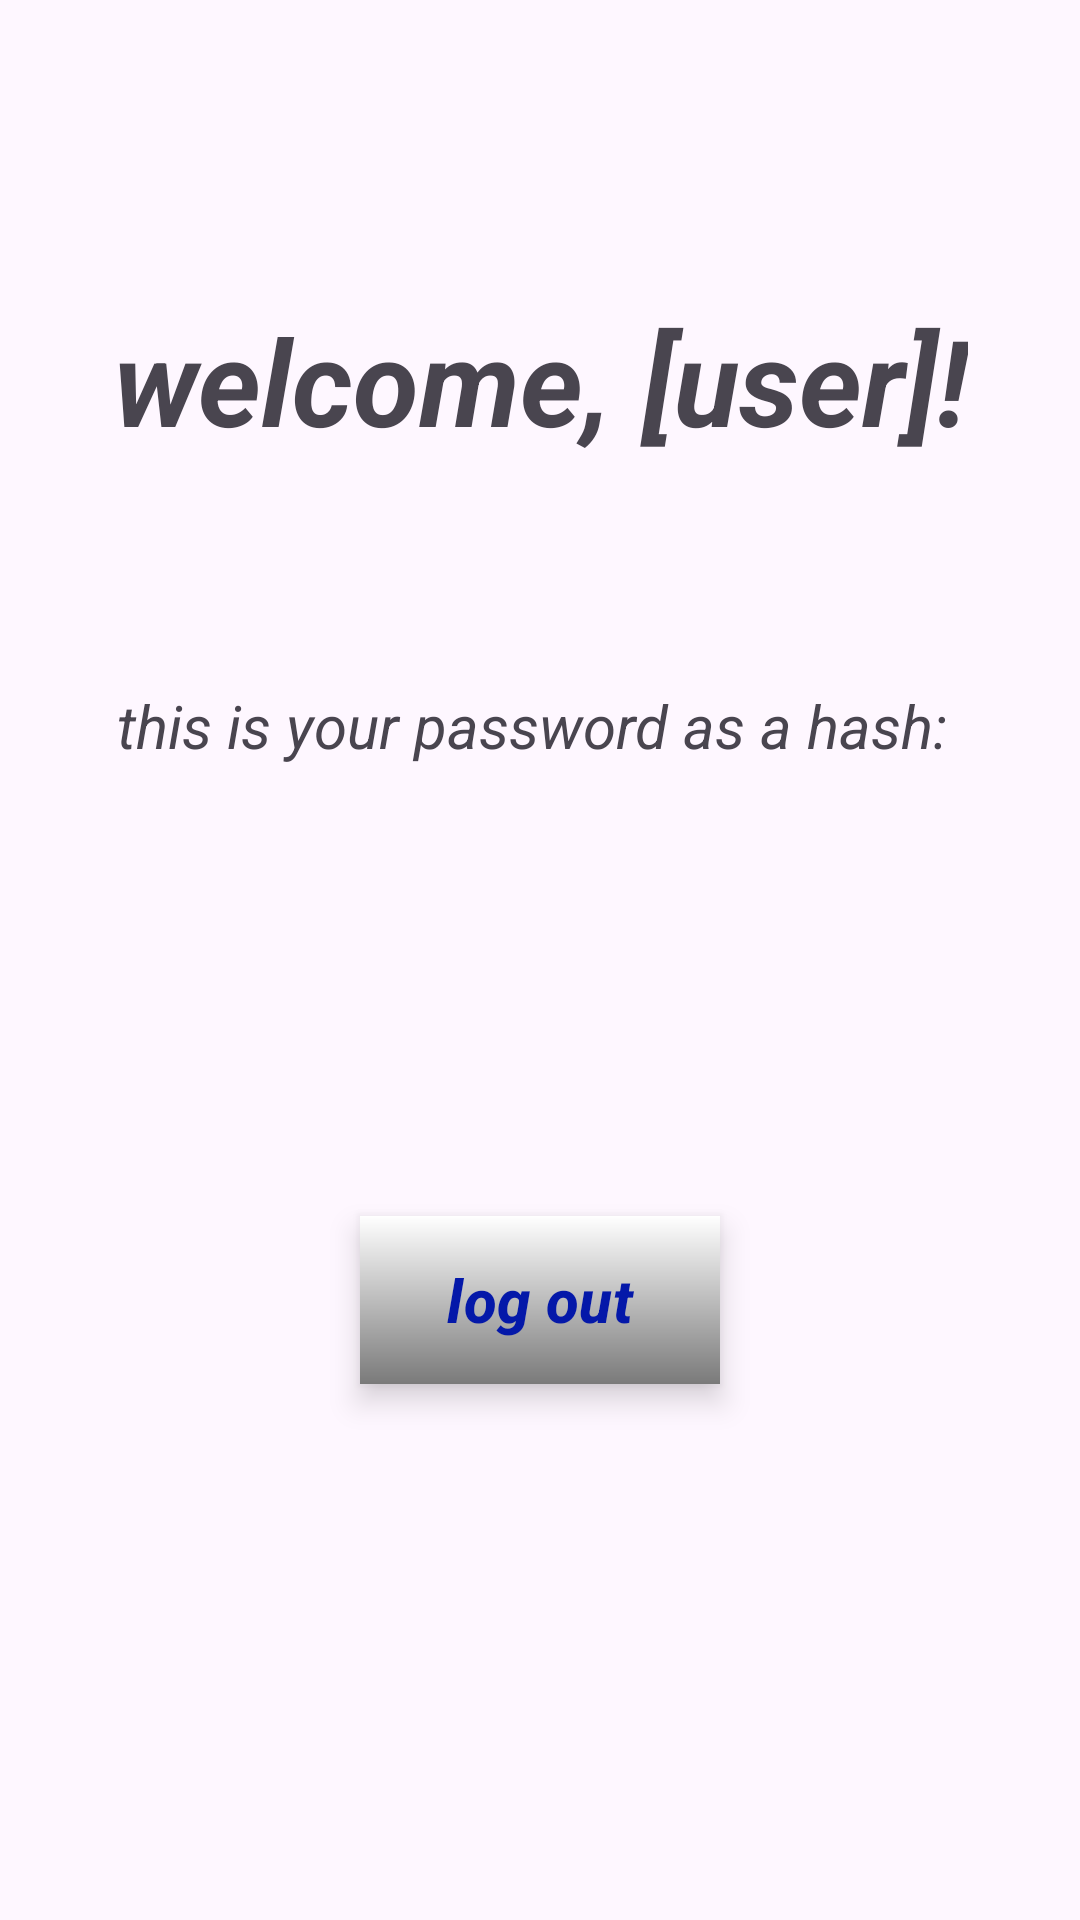

Layout XML and referenced resources for this Android screen:
<!-- AndroidManifest.xml: application theme Theme.HashBrownzWithSalt -->
<!-- res/layout/enter_page.xml -->
<?xml version="1.0" encoding="utf-8"?>
<androidx.constraintlayout.widget.ConstraintLayout xmlns:android="http://schemas.android.com/apk/res/android"
    xmlns:app="http://schemas.android.com/apk/res-auto"
    xmlns:tools="http://schemas.android.com/tools"
    android:id="@+id/enterScreen"
    android:layout_width="match_parent"
    android:layout_height="match_parent">

    <TextView
        android:id="@+id/welcomeTv"
        android:layout_width="wrap_content"
        android:layout_height="wrap_content"
        android:layout_marginTop="100dp"
        android:text="welcome, [user]!"
        android:textSize="40sp"
        android:textStyle="bold|italic"
        app:layout_constraintEnd_toEndOf="parent"
        app:layout_constraintStart_toStartOf="parent"
        app:layout_constraintTop_toTopOf="parent" />

    <TextView
        android:id="@+id/hashTv"
        android:layout_width="wrap_content"
        android:layout_height="wrap_content"
        android:layout_marginTop="75dp"
        android:text="this is your password as a hash: "
        android:textSize="20sp"
        android:textStyle="italic"
        app:layout_constraintEnd_toEndOf="parent"
        app:layout_constraintStart_toStartOf="parent"
        app:layout_constraintTop_toBottomOf="@+id/welcomeTv" />

    <Button
        android:id="@+id/logOutBtn"
        style="@style/Widget.Material3.ExtendedFloatingActionButton.Surface"
        android:layout_width="wrap_content"
        android:layout_height="wrap_content"
        android:layout_marginTop="150dp"
        android:background="@drawable/gradient_source"
        android:text="log out"
        android:textColor="#0418A9"
        android:textSize="20sp"
        android:textStyle="bold|italic"
        app:backgroundTint="@null"
        app:layout_constraintEnd_toEndOf="parent"
        app:layout_constraintStart_toStartOf="parent"
        app:layout_constraintTop_toBottomOf="@+id/hashTv" />
</androidx.constraintlayout.widget.ConstraintLayout>
<!-- resources referenced by this layout -->
<resources>
  <!-- drawable gradient_source (drawable) -->
  <?xml version="1.0" encoding="utf-8"?>
  <shape xmlns:android="http://schemas.android.com/apk/res/android"
      android:shape="rectangle"
      android:layout_width="wrap_content"
      android:layout_height="wrap_content"
      >
      <gradient
          android:type="linear"
          android:angle="270"
          android:startColor="@color/white"
          android:endColor="#7a7a7a"
  
          >
  
      </gradient>
  
  
  </shape>
  <style name="Theme.HashBrownzWithSalt" parent="Base.Theme.HashBrownzWithSalt" />
  <style name="Base.Theme.HashBrownzWithSalt" parent="Theme.Material3.DayNight.NoActionBar">
          
          
      </style>
  <!-- not gathered from this repository: default colours our renderer supplied (Android Studio template values) -->
  <color name="white">#FFFFFFFF</color>
</resources>
